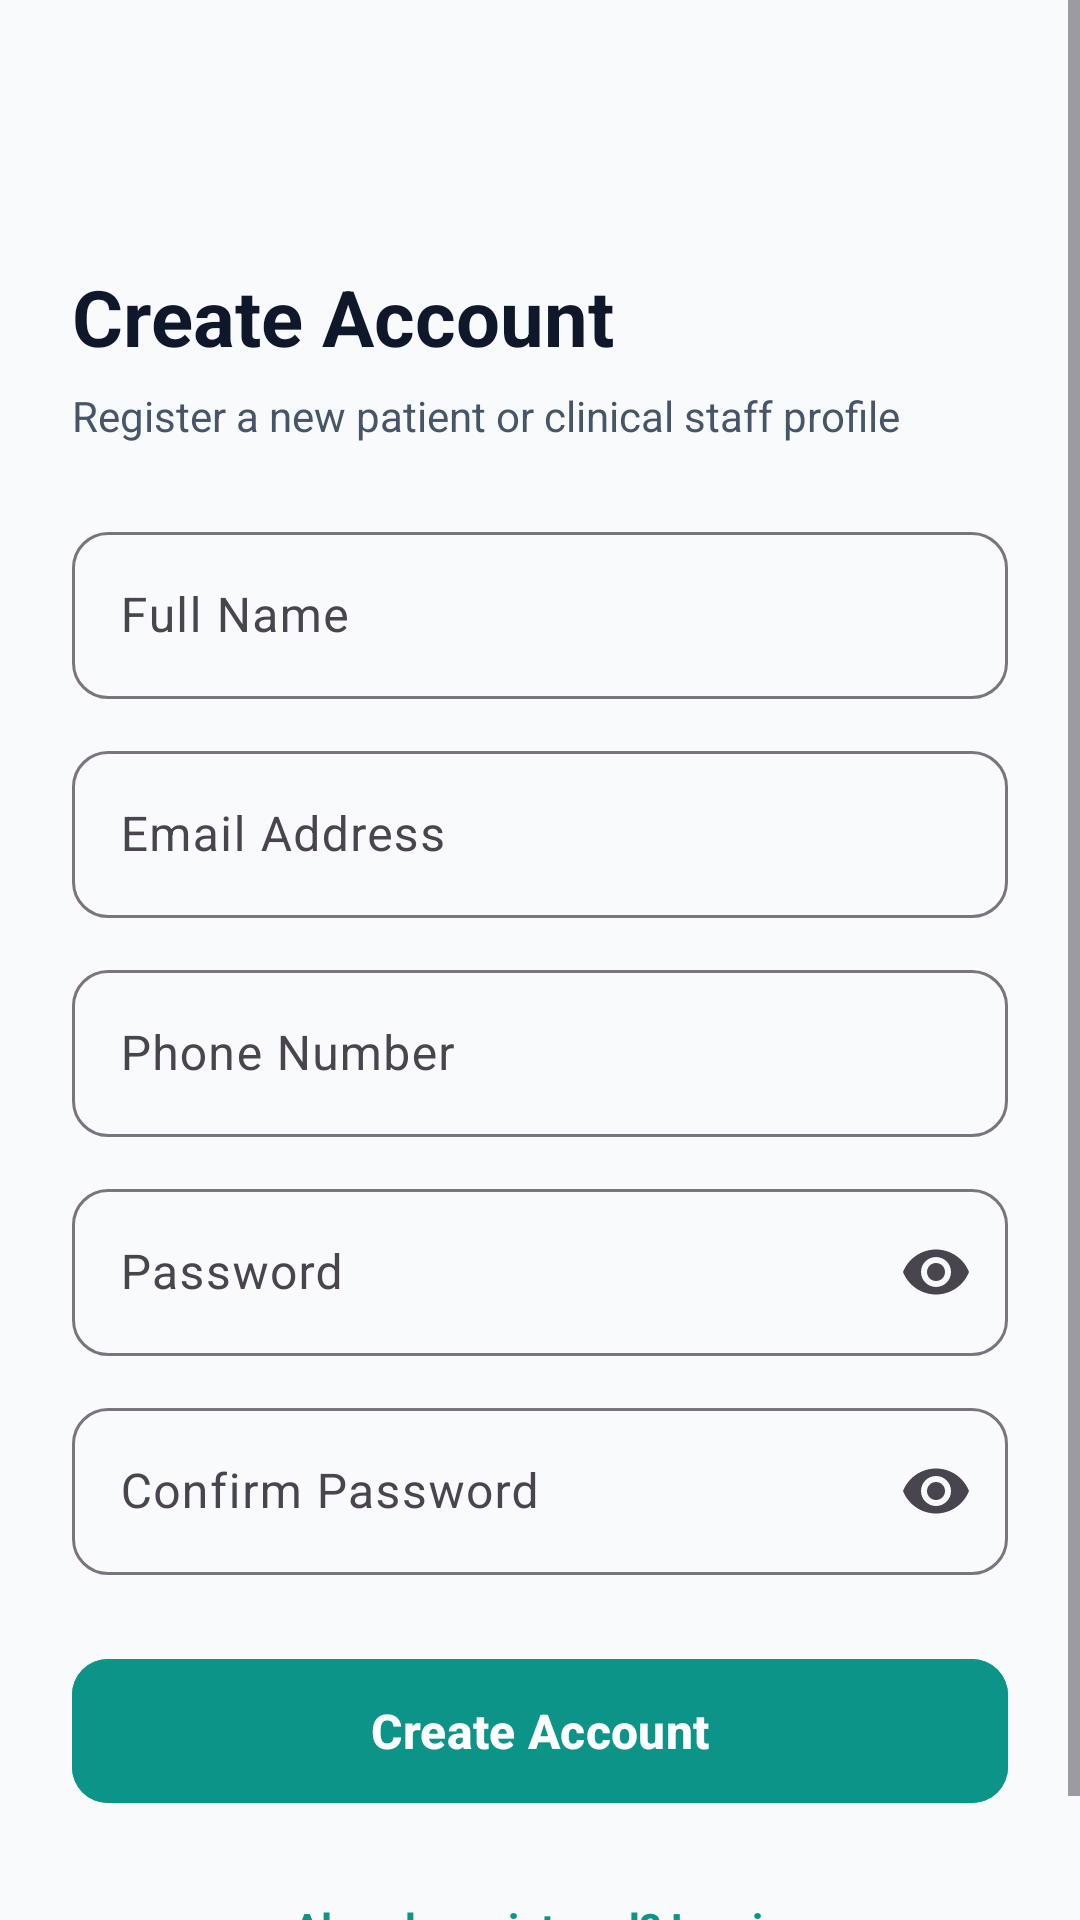

Layout XML and referenced resources for this Android screen:
<!-- AndroidManifest.xml: application theme Theme.Medicare -->
<!-- res/layout/activity_register.xml -->
<?xml version="1.0" encoding="utf-8"?>
<ScrollView xmlns:android="http://schemas.android.com/apk/res/android"
    xmlns:app="http://schemas.android.com/apk/res-auto"
    xmlns:tools="http://schemas.android.com/tools"
    android:layout_width="match_parent"
    android:layout_height="match_parent"
    android:background="@color/bg_main"
    android:fillViewport="true"
    tools:context=".RegisterActivity">

    <androidx.constraintlayout.widget.ConstraintLayout
        android:layout_width="match_parent"
        android:layout_height="wrap_content"
        android:padding="24dp">

        
        <ImageButton
            android:id="@+id/btnBack"
            android:layout_width="44dp"
            android:layout_height="44dp"
            android:background="?attr/selectableItemBackgroundBorderless"
            android:contentDescription="Back"
            android:src="@drawable/ic_arrow_back"
            app:layout_constraintStart_toStartOf="parent"
            app:layout_constraintTop_toTopOf="parent" />

        
        <TextView
            android:id="@+id/tvRegisterTitle"
            android:layout_width="0dp"
            android:layout_height="wrap_content"
            android:layout_marginTop="20dp"
            android:text="@string/create_account"
            android:textColor="@color/text_primary"
            android:textSize="26sp"
            android:textStyle="bold"
            app:layout_constraintEnd_toEndOf="parent"
            app:layout_constraintStart_toStartOf="parent"
            app:layout_constraintTop_toBottomOf="@+id/btnBack" />

        <TextView
            android:id="@+id/tvRegisterSubtitle"
            android:layout_width="0dp"
            android:layout_height="wrap_content"
            android:layout_marginTop="6dp"
            android:text="@string/sign_up_sub"
            android:textColor="@color/text_secondary"
            android:textSize="14sp"
            app:layout_constraintEnd_toEndOf="parent"
            app:layout_constraintStart_toStartOf="parent"
            app:layout_constraintTop_toBottomOf="@+id/tvRegisterTitle" />

        
        <com.google.android.material.textfield.TextInputLayout
            android:id="@+id/tilFullName"
            style="@style/Widget.Material3.TextInputLayout.OutlinedBox"
            android:layout_width="match_parent"
            android:layout_height="wrap_content"
            android:layout_marginTop="24dp"
            android:hint="@string/full_name"
            app:boxCornerRadiusBottomEnd="12dp"
            app:boxCornerRadiusBottomStart="12dp"
            app:boxCornerRadiusTopEnd="12dp"
            app:boxCornerRadiusTopStart="12dp"
            app:layout_constraintTop_toBottomOf="@+id/tvRegisterSubtitle">

            <com.google.android.material.textfield.TextInputEditText
                android:id="@+id/etFullName"
                android:layout_width="match_parent"
                android:layout_height="wrap_content"
                android:inputType="textPersonName" />
        </com.google.android.material.textfield.TextInputLayout>

        
        <com.google.android.material.textfield.TextInputLayout
            android:id="@+id/tilEmail"
            style="@style/Widget.Material3.TextInputLayout.OutlinedBox"
            android:layout_width="match_parent"
            android:layout_height="wrap_content"
            android:layout_marginTop="12dp"
            android:hint="@string/email"
            app:boxCornerRadiusBottomEnd="12dp"
            app:boxCornerRadiusBottomStart="12dp"
            app:boxCornerRadiusTopEnd="12dp"
            app:boxCornerRadiusTopStart="12dp"
            app:layout_constraintTop_toBottomOf="@+id/tilFullName">

            <com.google.android.material.textfield.TextInputEditText
                android:id="@+id/etEmail"
                android:layout_width="match_parent"
                android:layout_height="wrap_content"
                android:inputType="textEmailAddress" />
        </com.google.android.material.textfield.TextInputLayout>

        
        <com.google.android.material.textfield.TextInputLayout
            android:id="@+id/tilPhone"
            style="@style/Widget.Material3.TextInputLayout.OutlinedBox"
            android:layout_width="match_parent"
            android:layout_height="wrap_content"
            android:layout_marginTop="12dp"
            android:hint="@string/phone_number"
            app:boxCornerRadiusBottomEnd="12dp"
            app:boxCornerRadiusBottomStart="12dp"
            app:boxCornerRadiusTopEnd="12dp"
            app:boxCornerRadiusTopStart="12dp"
            app:layout_constraintTop_toBottomOf="@+id/tilEmail">

            <com.google.android.material.textfield.TextInputEditText
                android:id="@+id/etPhone"
                android:layout_width="match_parent"
                android:layout_height="wrap_content"
                android:inputType="phone" />
        </com.google.android.material.textfield.TextInputLayout>

        
        <com.google.android.material.textfield.TextInputLayout
            android:id="@+id/tilPassword"
            style="@style/Widget.Material3.TextInputLayout.OutlinedBox"
            android:layout_width="match_parent"
            android:layout_height="wrap_content"
            android:layout_marginTop="12dp"
            android:hint="@string/password"
            app:boxCornerRadiusBottomEnd="12dp"
            app:boxCornerRadiusBottomStart="12dp"
            app:boxCornerRadiusTopEnd="12dp"
            app:boxCornerRadiusTopStart="12dp"
            app:endIconMode="password_toggle"
            app:layout_constraintTop_toBottomOf="@+id/tilPhone">

            <com.google.android.material.textfield.TextInputEditText
                android:id="@+id/etPassword"
                android:layout_width="match_parent"
                android:layout_height="wrap_content"
                android:inputType="textPassword" />
        </com.google.android.material.textfield.TextInputLayout>

        
        <com.google.android.material.textfield.TextInputLayout
            android:id="@+id/tilConfirmPassword"
            style="@style/Widget.Material3.TextInputLayout.OutlinedBox"
            android:layout_width="match_parent"
            android:layout_height="wrap_content"
            android:layout_marginTop="12dp"
            android:hint="Confirm Password"
            app:boxCornerRadiusBottomEnd="12dp"
            app:boxCornerRadiusBottomStart="12dp"
            app:boxCornerRadiusTopEnd="12dp"
            app:boxCornerRadiusTopStart="12dp"
            app:endIconMode="password_toggle"
            app:layout_constraintTop_toBottomOf="@+id/tilPassword">

            <com.google.android.material.textfield.TextInputEditText
                android:id="@+id/etConfirmPassword"
                android:layout_width="match_parent"
                android:layout_height="wrap_content"
                android:inputType="textPassword" />
        </com.google.android.material.textfield.TextInputLayout>

        
        <com.google.android.material.button.MaterialButton
            android:id="@+id/btnSubmitRegister"
            android:layout_width="match_parent"
            android:layout_height="56dp"
            android:layout_marginTop="24dp"
            android:backgroundTint="@color/primary"
            android:text="@string/create_account"
            android:textColor="@color/white"
            android:textSize="16sp"
            android:textStyle="bold"
            app:cornerRadius="12dp"
            app:layout_constraintTop_toBottomOf="@+id/tilConfirmPassword" />

        
        <ProgressBar
            android:id="@+id/progressBar"
            android:layout_width="wrap_content"
            android:layout_height="wrap_content"
            android:layout_marginTop="16dp"
            android:indeterminateTint="@color/primary"
            android:visibility="gone"
            app:layout_constraintEnd_toEndOf="parent"
            app:layout_constraintStart_toStartOf="parent"
            app:layout_constraintTop_toBottomOf="@+id/btnSubmitRegister" />

        
        <TextView
            android:id="@+id/tvGoToLogin"
            android:layout_width="wrap_content"
            android:layout_height="wrap_content"
            android:layout_marginTop="20dp"
            android:padding="8dp"
            android:text="@string/already_have_account"
            android:textColor="@color/primary"
            android:textSize="14sp"
            android:textStyle="bold"
            app:layout_constraintEnd_toEndOf="parent"
            app:layout_constraintStart_toStartOf="parent"
            app:layout_constraintTop_toBottomOf="@+id/progressBar" />

    </androidx.constraintlayout.widget.ConstraintLayout>
</ScrollView>
<!-- resources referenced by this layout -->
<resources>
  <color name="bg_main">#F8FAFC</color>
  <color name="primary">#0D9488</color>
  <color name="text_primary">#0F172A</color>
  <color name="text_secondary">#475569</color>
  <color name="white">#FFFFFF</color>
  <string name="already_have_account">Already registered? Log in</string>
  <string name="create_account">Create Account</string>
  <string name="email">Email Address</string>
  <string name="full_name">Full Name</string>
  <string name="password">Password</string>
  <string name="phone_number">Phone Number</string>
  <string name="sign_up_sub">Register a new patient or clinical staff profile</string>
  <style name="Theme.Medicare" parent="Theme.Material3.DayNight.NoActionBar">
          
          <item name="colorPrimary">@color/primary</item>
          <item name="colorPrimaryVariant">@color/primary_dark</item>
          <item name="colorOnPrimary">@color/white</item>
          
          <item name="colorSecondary">@color/secondary</item>
          <item name="colorSecondaryVariant">@color/secondary_dark</item>
          <item name="colorOnSecondary">@color/white</item>
          
          <item name="android:statusBarColor">@color/bg_main</item>
          <item name="android:windowLightStatusBar">true</item>
          <item name="android:windowBackground">@color/bg_main</item>
      </style>
  <color name="primary_dark">#0F766E</color>
  <color name="secondary">#0284C7</color>
  <color name="secondary_dark">#0369A1</color>
</resources>
